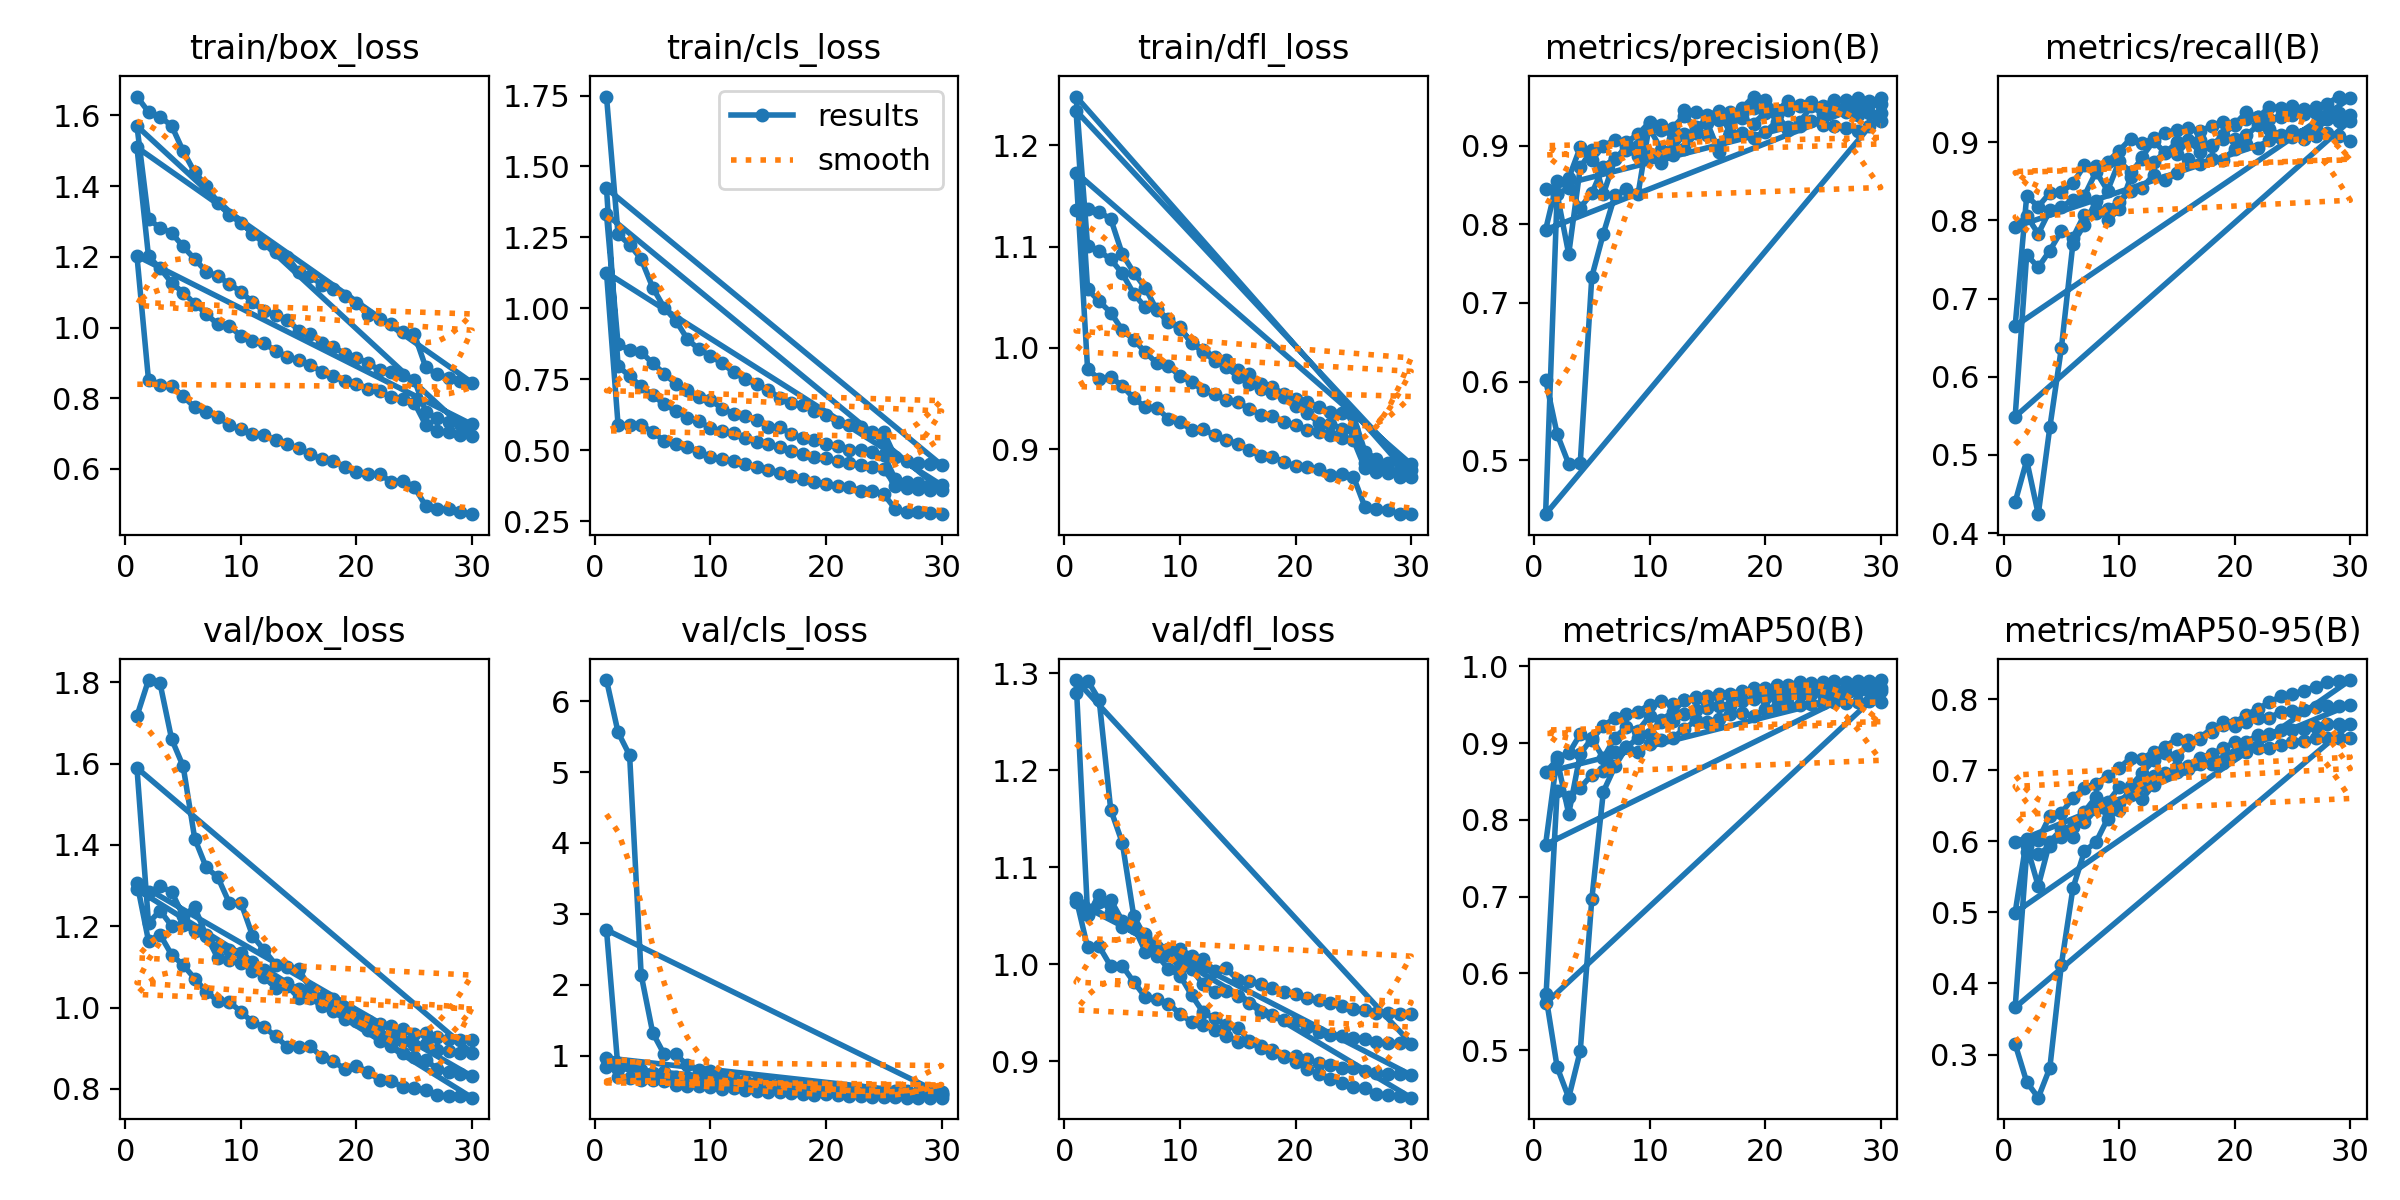

The table this chart was drawn from, first rows:
epoch, time, train/box_loss, train/cls_loss, train/dfl_loss, metrics/precision(B), metrics/recall(B), metrics/mAP50(B), metrics/mAP50-95(B), val/box_loss, val/cls_loss, val/dfl_loss, lr/pg0, lr/pg1, lr/pg2
1, 213.3, 1.653, 1.746, 1.136, 0.6022, 0.4397, 0.5727, 0.3149, 1.717, 6.299, 1.28, 0.06762, 0.0006608, 0.0006608
2, 407.6, 1.61, 1.261, 1.137, 0.5333, 0.493, 0.4778, 0.2615, 1.806, 5.563, 1.293, 0.03495, 0.001324, 0.001324
3, 598.8, 1.596, 1.225, 1.134, 0.4954, 0.4242, 0.4381, 0.2394, 1.797, 5.238, 1.273, 0.002265, 0.001973, 0.001973
4, 789.9, 1.571, 1.174, 1.127, 0.4971, 0.5352, 0.4989, 0.2811, 1.661, 2.139, 1.159, 0.001952, 0.001952, 0.001952
5, 991.9, 1.499, 1.074, 1.093, 0.7334, 0.6368, 0.6968, 0.4266, 1.594, 1.32, 1.125, 0.001914, 0.001914, 0.001914
6, 1192, 1.439, 1.002, 1.074, 0.7882, 0.7705, 0.8369, 0.5339, 1.416, 1.015, 1.049, 0.001867, 0.001867, 0.001867
7, 1389, 1.401, 0.9574, 1.059, 0.8369, 0.7948, 0.8696, 0.5862, 1.345, 1.019, 1.028, 0.001811, 0.001811, 0.001811
8, 1613, 1.352, 0.8923, 1.037, 0.8454, 0.8248, 0.8944, 0.5989, 1.321, 0.8596, 1.009, 0.001746, 0.001746, 0.001746
9, 1836, 1.318, 0.8557, 1.026, 0.8382, 0.8003, 0.9068, 0.6317, 1.257, 0.7952, 0.995, 0.001672, 0.001672, 0.001672
10, 2057, 1.296, 0.833, 1.02, 0.9286, 0.8142, 0.9122, 0.6448, 1.258, 0.7831, 0.9882, 0.001592, 0.001592, 0.001592
11, 2279, 1.266, 0.8067, 1.005, 0.9267, 0.8553, 0.9302, 0.678, 1.177, 0.6952, 0.968, 0.001505, 0.001505, 0.001505
12, 2500, 1.24, 0.7758, 0.9962, 0.9088, 0.8818, 0.9402, 0.696, 1.142, 0.6704, 0.9503, 0.001413, 0.001413, 0.001413
13, 2722, 1.215, 0.7516, 0.9873, 0.9454, 0.9018, 0.9561, 0.7138, 1.106, 0.6337, 0.9439, 0.001316, 0.001316, 0.001316
14, 2945, 1.2, 0.7324, 0.9809, 0.9429, 0.8861, 0.9597, 0.7249, 1.101, 0.621, 0.9372, 0.001216, 0.001216, 0.001216
15, 3167, 1.158, 0.7125, 0.9717, 0.9391, 0.9003, 0.9538, 0.7201, 1.094, 0.6205, 0.9342, 0.001113, 0.001113, 0.001113
16, 3388, 1.145, 0.6854, 0.9641, 0.9438, 0.9029, 0.9627, 0.7358, 1.047, 0.6007, 0.9209, 0.00101, 0.00101, 0.00101
17, 3610, 1.121, 0.6675, 0.9595, 0.9361, 0.9032, 0.9645, 0.744, 1.024, 0.5654, 0.9159, 0.0009065, 0.0009065, 0.0009065
18, 3832, 1.11, 0.6599, 0.9556, 0.9478, 0.8952, 0.9676, 0.754, 1.02, 0.5673, 0.9111, 0.0008042, 0.0008042, 0.0008042
19, 4054, 1.09, 0.6394, 0.9515, 0.9625, 0.9098, 0.9712, 0.7683, 0.9952, 0.5386, 0.9055, 0.0007041, 0.0007041, 0.0007041
20, 4276, 1.068, 0.6235, 0.9431, 0.9575, 0.9228, 0.9716, 0.767, 0.9793, 0.5256, 0.8989, 0.0006073, 0.0006073, 0.0006073
21, 4498, 1.036, 0.5998, 0.9357, 0.944, 0.9385, 0.9757, 0.778, 0.9442, 0.5088, 0.8921, 0.000515, 0.000515, 0.000515
22, 4718, 1.023, 0.5886, 0.926, 0.9573, 0.9318, 0.9755, 0.7862, 0.9185, 0.4984, 0.8863, 0.0004281, 0.0004281, 0.0004281
23, 4940, 1.01, 0.5823, 0.9253, 0.9502, 0.9451, 0.9798, 0.7954, 0.9049, 0.4915, 0.8818, 0.0003476, 0.0003476, 0.0003476
24, 5161, 0.9862, 0.5653, 0.9201, 0.9521, 0.9445, 0.9783, 0.8041, 0.8891, 0.4828, 0.877, 0.0002743, 0.0002743, 0.0002743
25, 5384, 0.9818, 0.5647, 0.9196, 0.9497, 0.9466, 0.9793, 0.8074, 0.8783, 0.4668, 0.873, 0.0002091, 0.0002091, 0.0002091
26, 5586, 0.8872, 0.475, 0.8864, 0.9586, 0.9429, 0.9811, 0.8118, 0.8711, 0.4617, 0.8718, 0.0001526, 0.0001526, 0.0001526
27, 5789, 0.8676, 0.4637, 0.8829, 0.9577, 0.9448, 0.9794, 0.8173, 0.8484, 0.4522, 0.8662, 0.0001056, 0.0001056, 0.0001056
28, 5991, 0.8578, 0.4546, 0.8791, 0.9604, 0.9492, 0.9813, 0.8246, 0.8422, 0.4479, 0.8647, 6.8454e-05, 6.8454e-05, 6.8454e-05
29, 6193, 0.8481, 0.4524, 0.879, 0.9568, 0.9586, 0.9814, 0.8253, 0.8374, 0.4438, 0.8636, 4.16339e-05, 4.16339e-05, 4.16339e-05
30, 6395, 0.8442, 0.4485, 0.8791, 0.9602, 0.9564, 0.9821, 0.8269, 0.8308, 0.4406, 0.8622, 2.54233e-05, 2.54233e-05, 2.54233e-05
1, 341, 1.51, 1.423, 1.234, 0.7931, 0.6649, 0.7678, 0.4998, 1.307, 0.9663, 1.068, 0.06758, 0.0006617, 0.0006617
2, 605.2, 1.201, 0.7974, 1.058, 0.8545, 0.8315, 0.8819, 0.6038, 1.164, 0.7009, 1.017, 0.03491, 0.001325, 0.001325
3, 869.9, 1.168, 0.7617, 1.046, 0.8586, 0.8178, 0.8865, 0.6019, 1.179, 0.6879, 1.018, 0.002224, 0.001973, 0.001973
4, 1133, 1.127, 0.7255, 1.035, 0.898, 0.8352, 0.9116, 0.6357, 1.13, 0.6575, 0.998, 0.001952, 0.001952, 0.001952
5, 1397, 1.099, 0.6945, 1.018, 0.8815, 0.8362, 0.9046, 0.6397, 1.105, 0.6535, 0.9982, 0.001914, 0.001914, 0.001914
6, 1660, 1.068, 0.6622, 1.008, 0.8994, 0.8475, 0.9226, 0.6609, 1.071, 0.6368, 0.9815, 0.001867, 0.001867, 0.001867
7, 1924, 1.039, 0.6397, 0.9957, 0.9077, 0.8706, 0.9327, 0.6753, 1.039, 0.5888, 0.9659, 0.001811, 0.001811, 0.001811
8, 2189, 1.009, 0.6152, 0.9847, 0.9045, 0.8692, 0.9375, 0.6811, 1.016, 0.5763, 0.9642, 0.001746, 0.001746, 0.001746
9, 2455, 1.005, 0.602, 0.9824, 0.9144, 0.875, 0.9409, 0.6921, 1.014, 0.5742, 0.9591, 0.001672, 0.001672, 0.001672
10, 2717, 0.9754, 0.5788, 0.972, 0.93, 0.8892, 0.9499, 0.7033, 0.9898, 0.5536, 0.9487, 0.001592, 0.001592, 0.001592
11, 2979, 0.9608, 0.568, 0.966, 0.9194, 0.9048, 0.9547, 0.7171, 0.964, 0.5259, 0.9401, 0.001505, 0.001505, 0.001505
12, 3243, 0.9554, 0.5616, 0.9583, 0.9231, 0.8985, 0.9507, 0.7164, 0.9521, 0.5426, 0.9373, 0.001413, 0.001413, 0.001413
13, 3506, 0.9345, 0.5428, 0.9545, 0.9379, 0.9052, 0.9563, 0.7262, 0.9294, 0.5131, 0.9324, 0.001316, 0.001316, 0.001316
14, 3770, 0.9171, 0.5296, 0.9486, 0.9236, 0.9123, 0.9583, 0.7333, 0.9037, 0.494, 0.9262, 0.001216, 0.001216, 0.001216
15, 4034, 0.9085, 0.5218, 0.9461, 0.9335, 0.9159, 0.9613, 0.7444, 0.9018, 0.4843, 0.9201, 0.001113, 0.001113, 0.001113
16, 4298, 0.8949, 0.5111, 0.94, 0.9325, 0.9177, 0.9638, 0.7423, 0.9048, 0.4841, 0.9194, 0.00101, 0.00101, 0.00101
17, 4562, 0.8746, 0.4984, 0.9338, 0.943, 0.9145, 0.9622, 0.7457, 0.8788, 0.4708, 0.9138, 0.0009065, 0.0009065, 0.0009065
18, 4825, 0.8622, 0.487, 0.9325, 0.9407, 0.9207, 0.9671, 0.7588, 0.8676, 0.4618, 0.9087, 0.0008042, 0.0008042, 0.0008042
19, 5087, 0.8478, 0.4757, 0.9263, 0.9476, 0.9256, 0.9675, 0.764, 0.8486, 0.4498, 0.9043, 0.0007041, 0.0007041, 0.0007041
20, 5352, 0.8401, 0.4715, 0.924, 0.9438, 0.9223, 0.9667, 0.7625, 0.8565, 0.4551, 0.9057, 0.0006073, 0.0006073, 0.0006073
21, 5615, 0.8272, 0.461, 0.9189, 0.946, 0.9293, 0.9686, 0.7683, 0.8415, 0.444, 0.9017, 0.000515, 0.000515, 0.000515
22, 5878, 0.8198, 0.4565, 0.9168, 0.9457, 0.9328, 0.969, 0.7731, 0.8216, 0.4355, 0.898, 0.0004281, 0.0004281, 0.0004281
23, 6142, 0.8047, 0.4475, 0.914, 0.952, 0.9304, 0.9687, 0.7735, 0.8185, 0.4307, 0.8962, 0.0003476, 0.0003476, 0.0003476
24, 6404, 0.7976, 0.4416, 0.911, 0.9551, 0.9327, 0.9714, 0.7822, 0.8051, 0.4209, 0.8932, 0.0002743, 0.0002743, 0.0002743
25, 6668, 0.7877, 0.4345, 0.9092, 0.9504, 0.9349, 0.9712, 0.7829, 0.8025, 0.4191, 0.8926, 0.0002091, 0.0002091, 0.0002091
26, 6909, 0.7241, 0.3756, 0.8812, 0.9484, 0.9361, 0.9708, 0.7841, 0.797, 0.4153, 0.8901, 0.0001526, 0.0001526, 0.0001526
27, 7150, 0.706, 0.3673, 0.8776, 0.9507, 0.9371, 0.9718, 0.7892, 0.7847, 0.4071, 0.8877, 0.0001056, 0.0001056, 0.0001056
28, 7391, 0.7047, 0.3652, 0.8766, 0.9548, 0.9355, 0.9719, 0.7904, 0.7813, 0.4056, 0.8866, 6.8454e-05, 6.8454e-05, 6.8454e-05
29, 7632, 0.6959, 0.3618, 0.8729, 0.9529, 0.9376, 0.9717, 0.7899, 0.7823, 0.4068, 0.8863, 4.16339e-05, 4.16339e-05, 4.16339e-05
30, 7873, 0.6942, 0.3593, 0.8725, 0.9535, 0.9355, 0.9718, 0.792, 0.7783, 0.405, 0.8855, 2.54233e-05, 2.54233e-05, 2.54233e-05
... 60 more rows
